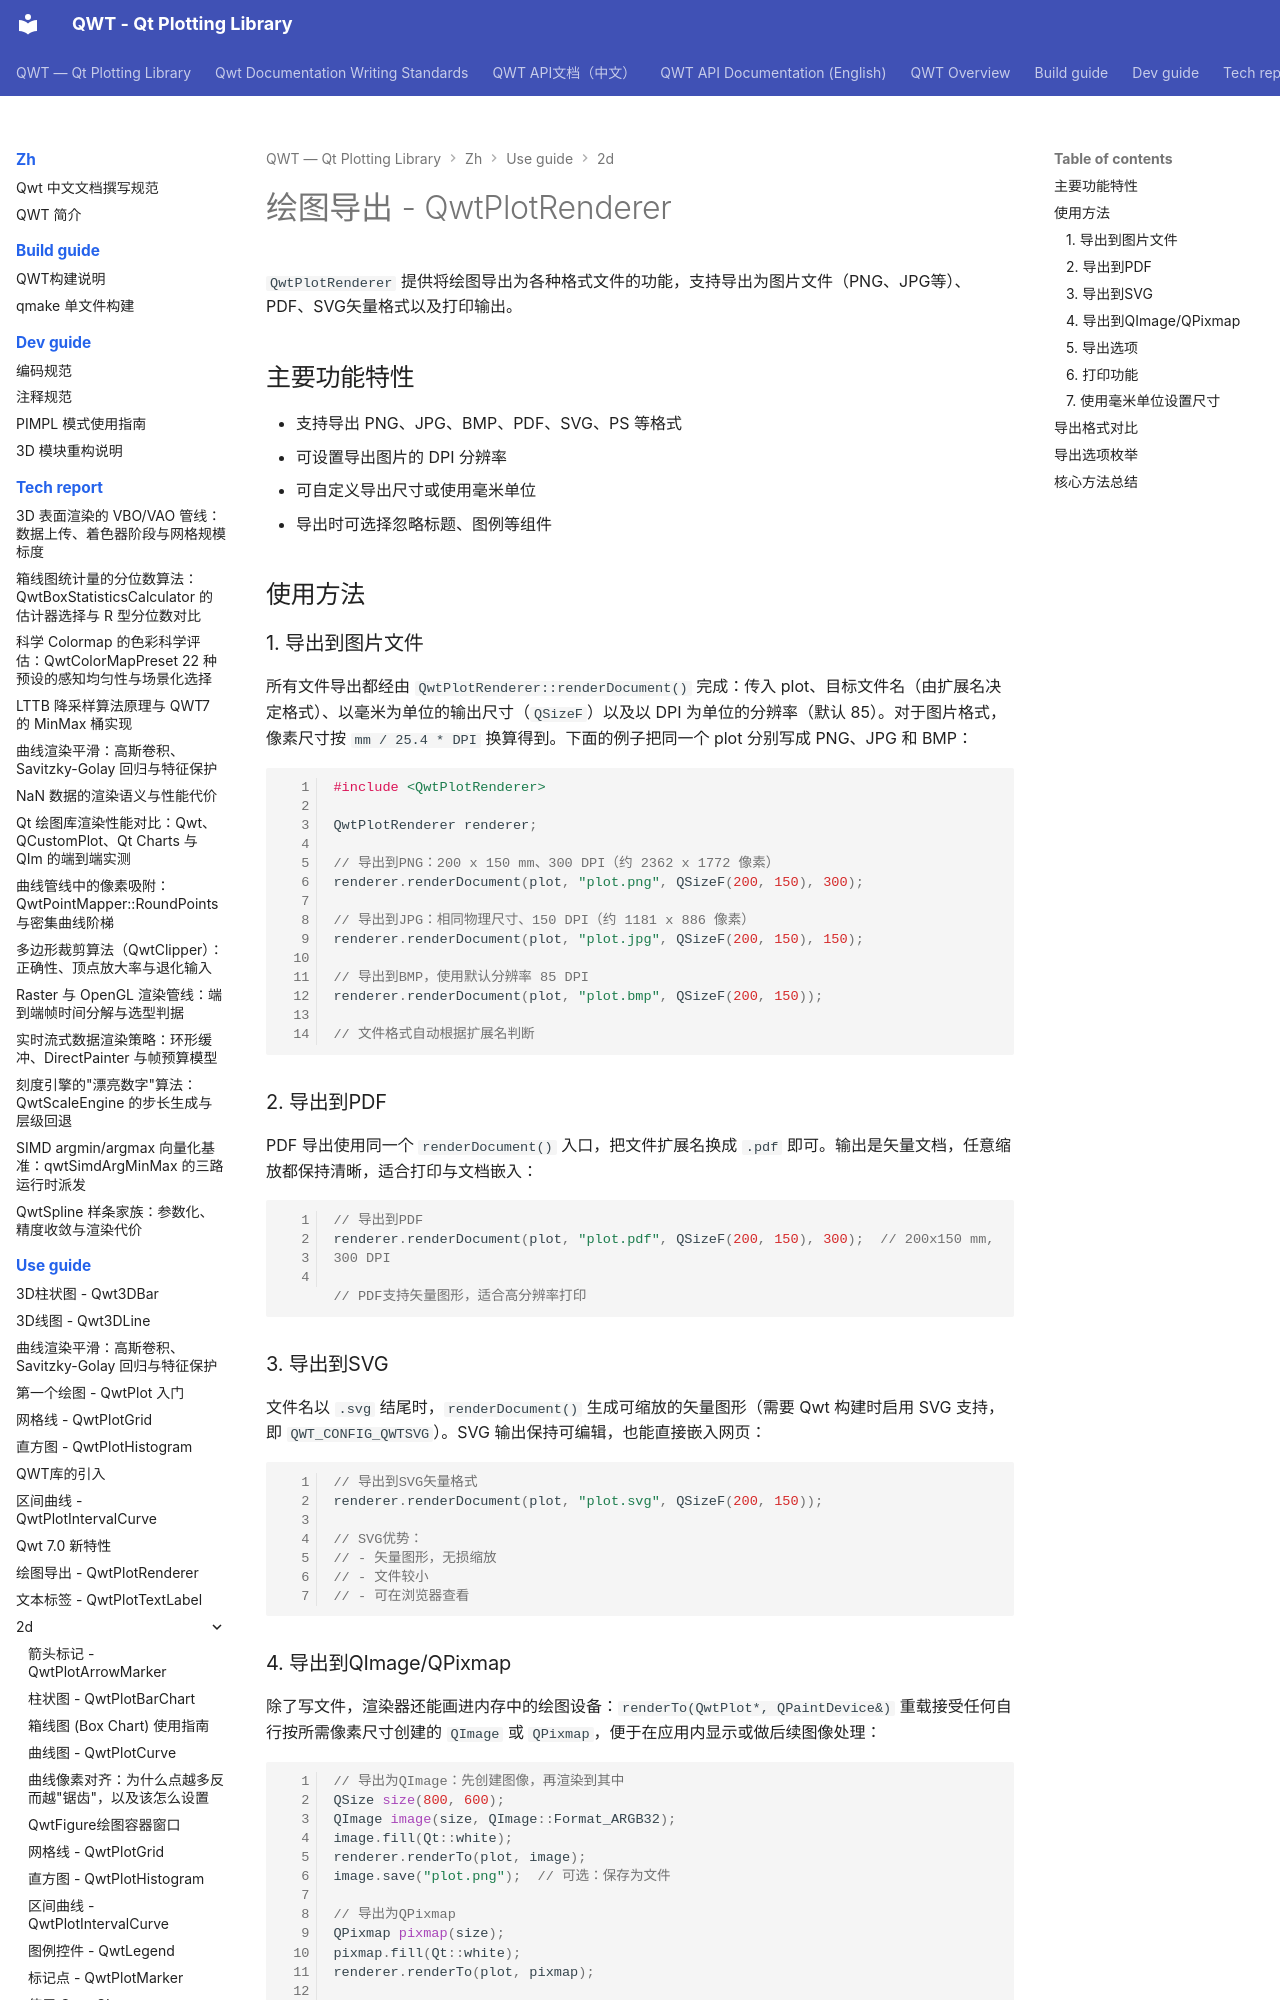

repository: czyt1988/QWT · page: zh/use-guide/2d/renderer/index.html · generator: mkdocs

# 绘图导出 - QwtPlotRenderer

`QwtPlotRenderer` 提供将绘图导出为各种格式文件的功能，支持导出为图片文件（PNG、JPG等）、PDF、SVG矢量格式以及打印输出。

## 主要功能特性

- 支持导出 PNG、JPG、BMP、PDF、SVG、PS 等格式
- 可设置导出图片的 DPI 分辨率
- 可自定义导出尺寸或使用毫米单位
- 导出时可选择忽略标题、图例等组件

## 使用方法

### 1. 导出到图片文件

所有文件导出都经由 `QwtPlotRenderer::renderDocument()` 完成：传入 plot、目标文件名（由扩展名决定格式）、以毫米为单位的输出尺寸（`QSizeF`）以及以 DPI 为单位的分辨率（默认 85）。对于图片格式，像素尺寸按 `mm / 25.4 * DPI` 换算得到。下面的例子把同一个 plot 分别写成 PNG、JPG 和 BMP：

```cpp
#include <QwtPlotRenderer>

QwtPlotRenderer renderer;

// 导出到PNG：200 x 150 mm、300 DPI（约 2362 x 1772 像素）
renderer.renderDocument(plot, "plot.png", QSizeF(200, 150), 300);

// 导出到JPG：相同物理尺寸、150 DPI（约 1181 x 886 像素）
renderer.renderDocument(plot, "plot.jpg", QSizeF(200, 150), 150);

// 导出到BMP，使用默认分辨率 85 DPI
renderer.renderDocument(plot, "plot.bmp", QSizeF(200, 150));

// 文件格式自动根据扩展名判断
```

### 2. 导出到PDF

PDF 导出使用同一个 `renderDocument()` 入口，把文件扩展名换成 `.pdf` 即可。输出是矢量文档，任意缩放都保持清晰，适合打印与文档嵌入：

```cpp
// 导出到PDF
renderer.renderDocument(plot, "plot.pdf", QSizeF(200, 150), 300);  // 200x150 mm, 300 DPI

// PDF支持矢量图形，适合高分辨率打印
```

### 3. 导出到SVG

文件名以 `.svg` 结尾时，`renderDocument()` 生成可缩放的矢量图形（需要 Qwt 构建时启用 SVG 支持，即 `QWT_CONFIG_QWTSVG`）。SVG 输出保持可编辑，也能直接嵌入网页：

```cpp
// 导出到SVG矢量格式
renderer.renderDocument(plot, "plot.svg", QSizeF(200, 150));

// SVG优势：
// - 矢量图形，无损缩放
// - 文件较小
// - 可在浏览器查看
```

### 4. 导出到QImage/QPixmap

除了写文件，渲染器还能画进内存中的绘图设备：`renderTo(QwtPlot*, QPaintDevice&)` 重载接受任何自行按所需像素尺寸创建的 `QImage` 或 `QPixmap`，便于在应用内显示或做后续图像处理：

```cpp
// 导出为QImage：先创建图像，再渲染到其中
QSize size(800, 600);
QImage image(size, QImage::Format_ARGB32);
image.fill(Qt::white);
renderer.renderTo(plot, image);
image.save("plot.png");  // 可选：保存为文件

// 导出为QPixmap
QPixmap pixmap(size);
pixmap.fill(Qt::white);
renderer.renderTo(plot, pixmap);

// 可用于应用程序内显示或进一步处理
```
